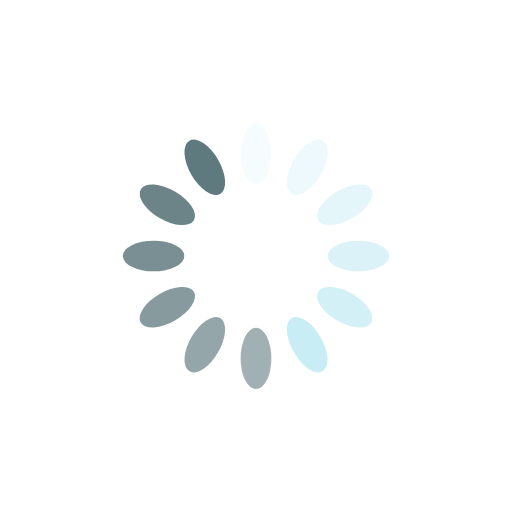
t = 0.00 s
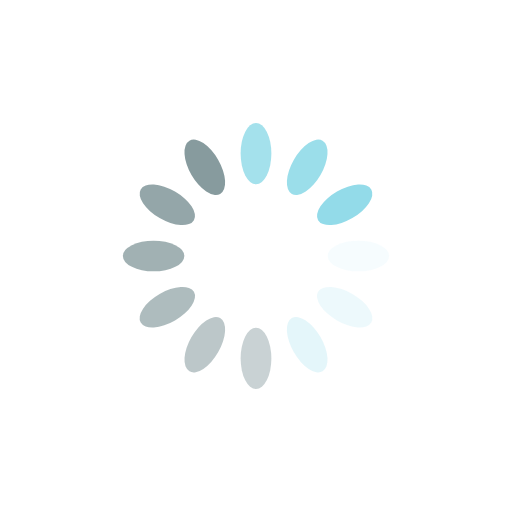
t = 0.25 s
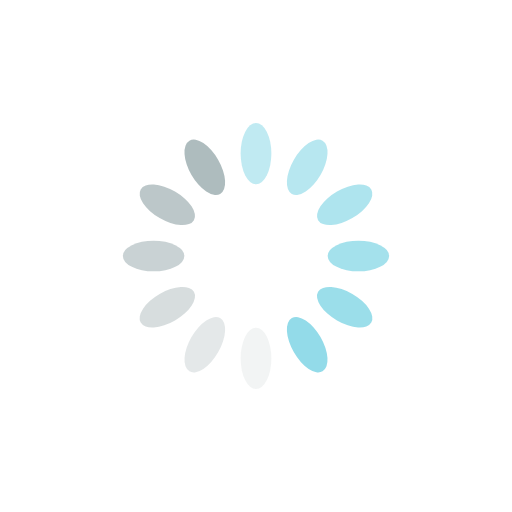
t = 0.50 s
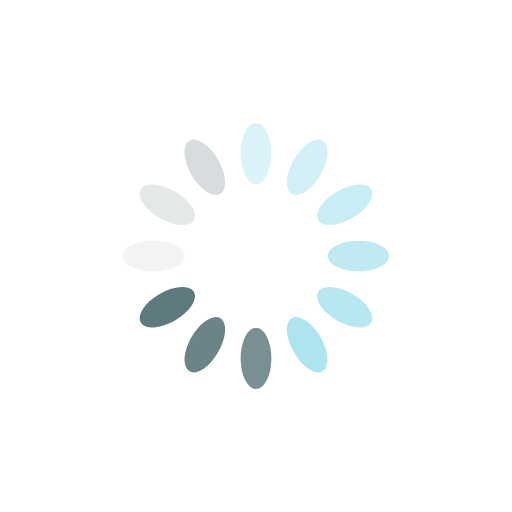
t = 0.75 s

The animated SVG that drew these frames (rendered in a browser with its animation timeline set to each time). Animation: 12 SMIL elements (animate=12); one cycle of 1.00 s, repeats indefinitely.

<?xml version="1.0" encoding="utf-8"?>
<svg xmlns="http://www.w3.org/2000/svg" xmlns:xlink="http://www.w3.org/1999/xlink" style="margin: auto; background: none; display: block; shape-rendering: auto;" width="200px" height="200px" viewBox="0 0 100 100" preserveAspectRatio="xMidYMid">
<g transform="rotate(0 50 50)">
  <rect x="47" y="24" rx="3" ry="6" width="6" height="12" fill="#93dbe9">
    <animate attributeName="opacity" values="1;0" keyTimes="0;1" dur="1s" begin="-0.9166666666666666s" repeatCount="indefinite"></animate>
  </rect>
</g><g transform="rotate(30 50 50)">
  <rect x="47" y="24" rx="3" ry="6" width="6" height="12" fill="#93dbe9">
    <animate attributeName="opacity" values="1;0" keyTimes="0;1" dur="1s" begin="-0.8333333333333334s" repeatCount="indefinite"></animate>
  </rect>
</g><g transform="rotate(60 50 50)">
  <rect x="47" y="24" rx="3" ry="6" width="6" height="12" fill="#93dbe9">
    <animate attributeName="opacity" values="1;0" keyTimes="0;1" dur="1s" begin="-0.75s" repeatCount="indefinite"></animate>
  </rect>
</g><g transform="rotate(90 50 50)">
  <rect x="47" y="24" rx="3" ry="6" width="6" height="12" fill="#93dbe9">
    <animate attributeName="opacity" values="1;0" keyTimes="0;1" dur="1s" begin="-0.6666666666666666s" repeatCount="indefinite"></animate>
  </rect>
</g><g transform="rotate(120 50 50)">
  <rect x="47" y="24" rx="3" ry="6" width="6" height="12" fill="#93dbe9">
    <animate attributeName="opacity" values="1;0" keyTimes="0;1" dur="1s" begin="-0.5833333333333334s" repeatCount="indefinite"></animate>
  </rect>
</g><g transform="rotate(150 50 50)">
  <rect x="47" y="24" rx="3" ry="6" width="6" height="12" fill="#93dbe9">
    <animate attributeName="opacity" values="1;0" keyTimes="0;1" dur="1s" begin="-0.5s" repeatCount="indefinite"></animate>
  </rect>
</g><g transform="rotate(180 50 50)">
  <rect x="47" y="24" rx="3" ry="6" width="6" height="12" fill="#5f7a7e">
    <animate attributeName="opacity" values="1;0" keyTimes="0;1" dur="1s" begin="-0.4166666666666667s" repeatCount="indefinite"></animate>
  </rect>
</g><g transform="rotate(210 50 50)">
  <rect x="47" y="24" rx="3" ry="6" width="6" height="12" fill="#5f7a7e">
    <animate attributeName="opacity" values="1;0" keyTimes="0;1" dur="1s" begin="-0.3333333333333333s" repeatCount="indefinite"></animate>
  </rect>
</g><g transform="rotate(240 50 50)">
  <rect x="47" y="24" rx="3" ry="6" width="6" height="12" fill="#5f7a7e">
    <animate attributeName="opacity" values="1;0" keyTimes="0;1" dur="1s" begin="-0.25s" repeatCount="indefinite"></animate>
  </rect>
</g><g transform="rotate(270 50 50)">
  <rect x="47" y="24" rx="3" ry="6" width="6" height="12" fill="#5f7a7e">
    <animate attributeName="opacity" values="1;0" keyTimes="0;1" dur="1s" begin="-0.16666666666666666s" repeatCount="indefinite"></animate>
  </rect>
</g><g transform="rotate(300 50 50)">
  <rect x="47" y="24" rx="3" ry="6" width="6" height="12" fill="#5f7a7e">
    <animate attributeName="opacity" values="1;0" keyTimes="0;1" dur="1s" begin="-0.08333333333333333s" repeatCount="indefinite"></animate>
  </rect>
</g><g transform="rotate(330 50 50)">
  <rect x="47" y="24" rx="3" ry="6" width="6" height="12" fill="#5f7a7e">
    <animate attributeName="opacity" values="1;0" keyTimes="0;1" dur="1s" begin="0s" repeatCount="indefinite"></animate>
  </rect>
</g>
<!-- [ldio] generated by https://loading.io/ --></svg>
